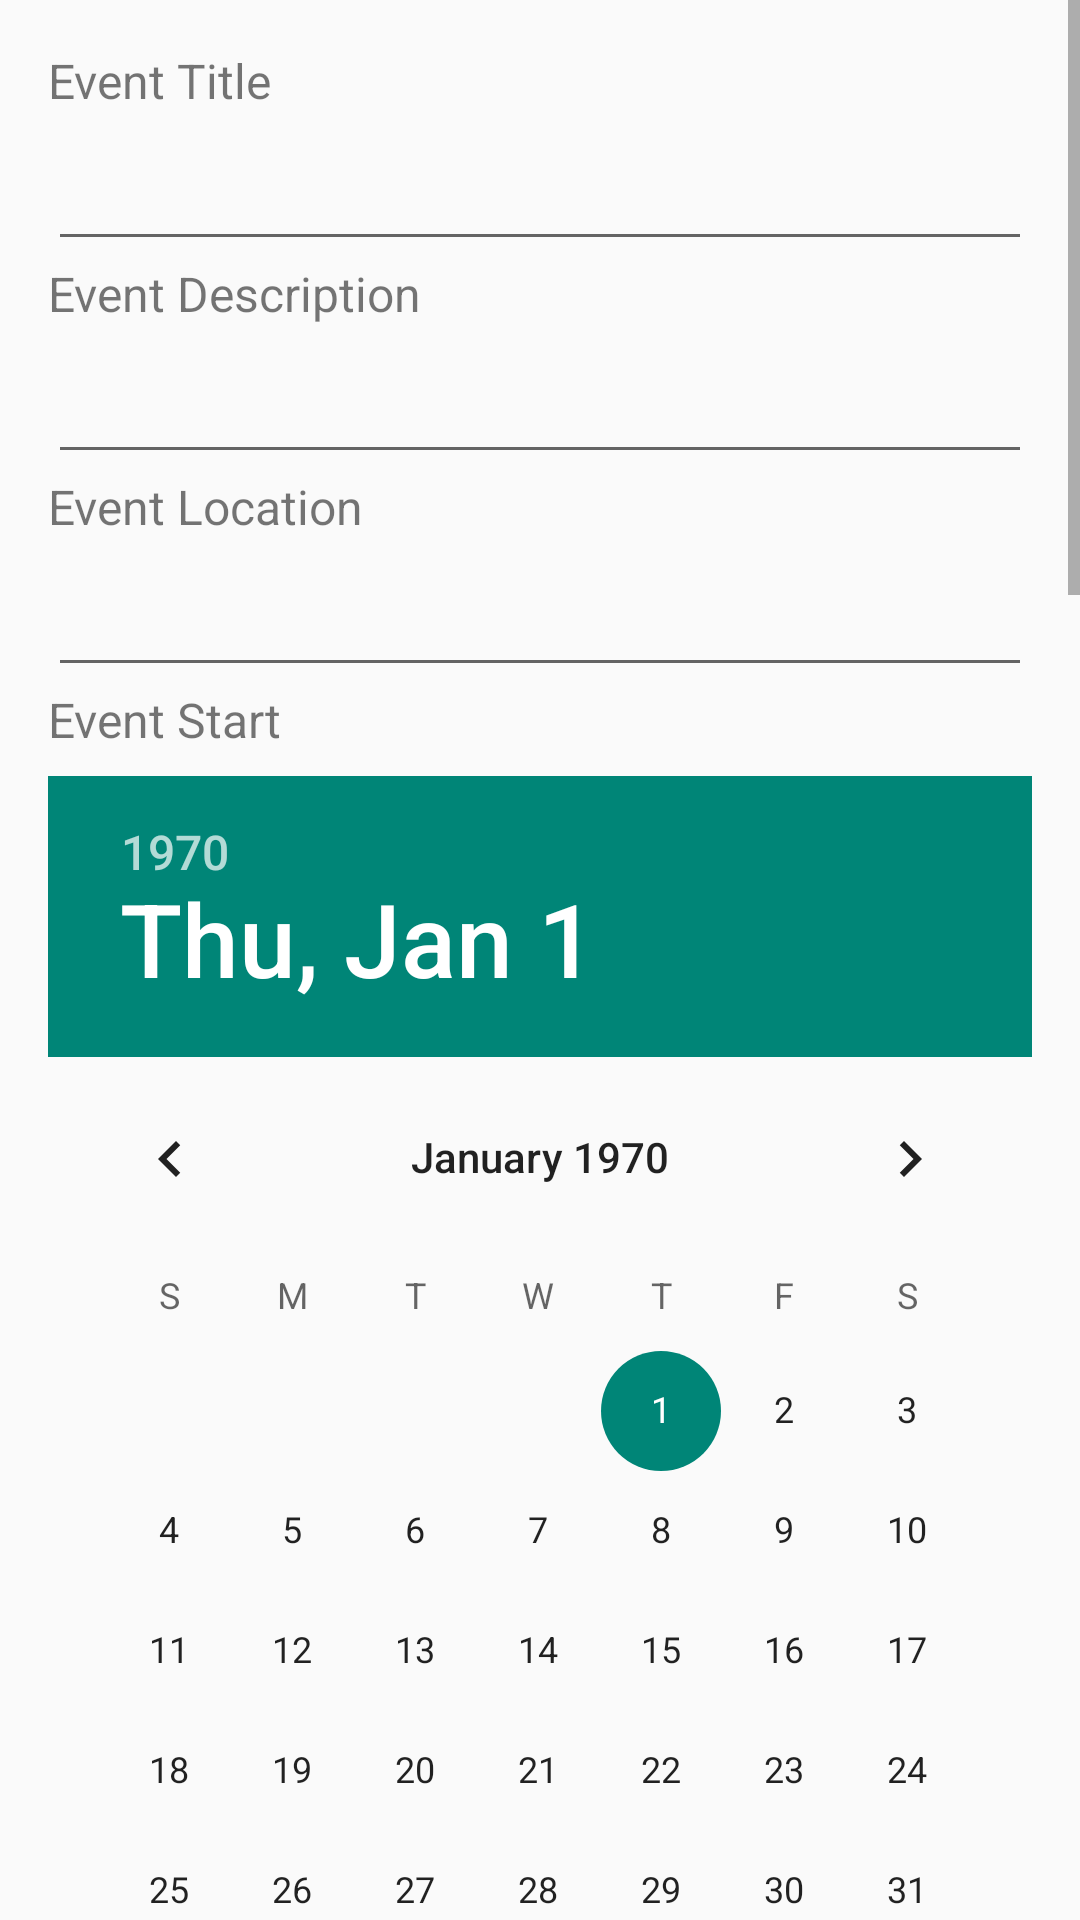

Produce the Android XML layout that renders to this screen, including the resource entries it uses.
<!-- AndroidManifest.xml: application theme Theme.EventiumFrontend -->
<!-- res/layout/dialog_add_update_event.xml -->
<?xml version="1.0" encoding="utf-8"?>
<ScrollView
    xmlns:android="http://schemas.android.com/apk/res/android"
    xmlns:app="http://schemas.android.com/apk/res-auto"
    xmlns:tools="http://schemas.android.com/tools"
    android:layout_width="match_parent"
    android:layout_height="match_parent"
    android:fillViewport="true">

    <androidx.constraintlayout.widget.ConstraintLayout
        android:layout_width="match_parent"
        android:layout_height="wrap_content"
        android:padding="16dp"
        tools:context=".view.AddEventDialogFragment">

        
        <TextView
            android:id="@+id/tv_event_title"
            android:layout_width="wrap_content"
            android:layout_height="wrap_content"
            android:text="Event Title"
            android:textSize="16sp"
            app:layout_constraintTop_toTopOf="parent"
            app:layout_constraintStart_toStartOf="parent"
            android:paddingBottom="8dp"/>

        <EditText
            android:id="@+id/et_eventtitle"
            android:layout_width="0dp"
            android:layout_height="wrap_content"
            android:inputType="text"
            android:textColor="#000000"
            app:layout_constraintTop_toBottomOf="@id/tv_event_title"
            app:layout_constraintStart_toStartOf="parent"
            app:layout_constraintEnd_toEndOf="parent"
            android:layout_marginBottom="16dp"/>

        
        <TextView
            android:id="@+id/tv_event_description"
            android:layout_width="wrap_content"
            android:layout_height="wrap_content"
            android:text="Event Description"
            android:textSize="16sp"
            app:layout_constraintTop_toBottomOf="@id/et_eventtitle"
            app:layout_constraintStart_toStartOf="parent"
            android:paddingBottom="8dp"/>

        <EditText
            android:id="@+id/et_eventdescription"
            android:layout_width="0dp"
            android:layout_height="wrap_content"
            android:inputType="textMultiLine"
            android:textColor="#000000"
            app:layout_constraintTop_toBottomOf="@id/tv_event_description"
            app:layout_constraintStart_toStartOf="parent"
            app:layout_constraintEnd_toEndOf="parent"
            android:layout_marginBottom="16dp"/>

        
        <TextView
            android:id="@+id/tv_event_location"
            android:layout_width="wrap_content"
            android:layout_height="wrap_content"
            android:text="Event Location"
            android:textSize="16sp"
            app:layout_constraintTop_toBottomOf="@id/et_eventdescription"
            app:layout_constraintStart_toStartOf="parent"
            android:paddingBottom="8dp"/>

        <EditText
            android:id="@+id/et_eventlocation"
            android:layout_width="0dp"
            android:layout_height="wrap_content"
            android:inputType="text"
            android:textColor="#000000"
            app:layout_constraintTop_toBottomOf="@id/tv_event_location"
            app:layout_constraintStart_toStartOf="parent"
            app:layout_constraintEnd_toEndOf="parent"
            android:layout_marginBottom="16dp"/>

        
        <TextView
            android:id="@+id/tv_event_start"
            android:layout_width="wrap_content"
            android:layout_height="wrap_content"
            android:text="Event Start"
            android:textSize="16sp"
            app:layout_constraintTop_toBottomOf="@id/et_eventlocation"
            app:layout_constraintStart_toStartOf="parent"
            android:paddingBottom="8dp"/>

        <DatePicker
            android:id="@+id/date_picker_start"
            android:layout_width="wrap_content"
            android:layout_height="wrap_content"
            app:layout_constraintTop_toBottomOf="@id/tv_event_start"
            app:layout_constraintStart_toStartOf="parent"
            app:layout_constraintEnd_toEndOf="parent"/>

        <TimePicker
            android:id="@+id/time_picker_start"
            android:layout_width="wrap_content"
            android:layout_height="wrap_content"
            android:timePickerMode="clock"
            app:layout_constraintTop_toBottomOf="@id/date_picker_start"
            app:layout_constraintStart_toStartOf="parent"
            app:layout_constraintEnd_toEndOf="parent"
            android:layout_marginBottom="16dp"/>

        
        <TextView
            android:id="@+id/tv_event_end"
            android:layout_width="wrap_content"
            android:layout_height="wrap_content"
            android:text="Event End"
            android:textSize="16sp"
            app:layout_constraintTop_toBottomOf="@id/time_picker_start"
            app:layout_constraintStart_toStartOf="parent"
            android:paddingBottom="8dp"/>

        <DatePicker
            android:id="@+id/date_picker_end"
            android:layout_width="wrap_content"
            android:layout_height="wrap_content"
            app:layout_constraintTop_toBottomOf="@id/tv_event_end"
            app:layout_constraintStart_toStartOf="parent"
            app:layout_constraintEnd_toEndOf="parent"/>

        <TimePicker
            android:id="@+id/time_picker_end"
            android:layout_width="wrap_content"
            android:layout_height="wrap_content"
            android:timePickerMode="clock"
            app:layout_constraintTop_toBottomOf="@id/date_picker_end"
            app:layout_constraintStart_toStartOf="parent"
            app:layout_constraintEnd_toEndOf="parent"
            android:layout_marginBottom="16dp"/>

        
        <Button
            android:id="@+id/btn_save"
            android:layout_width="0dp"
            android:layout_height="wrap_content"
            android:text="Save"
            app:layout_constraintTop_toBottomOf="@id/time_picker_end"
            app:layout_constraintStart_toStartOf="parent"
            app:layout_constraintEnd_toEndOf="parent"
            android:layout_marginTop="16dp"/>

        <Button
            android:id="@+id/btn_cancel"
            android:layout_width="0dp"
            android:layout_height="wrap_content"
            android:text="Cancel"
            app:layout_constraintTop_toBottomOf="@id/btn_save"
            app:layout_constraintStart_toStartOf="parent"
            app:layout_constraintEnd_toEndOf="parent"
            android:layout_marginTop="8dp"/>

    </androidx.constraintlayout.widget.ConstraintLayout>
</ScrollView>
<!-- resources referenced by this layout -->
<resources>
  <style name="Theme.EventiumFrontend" parent="android:Theme.Material.Light.NoActionBar" />
</resources>
